Run: headless pygame with SDL's dummy video driver; simulated clock (each Clock.tick advances the game by its frame time, no real sleeping); random seed 0; keys injected as events and as key.get_pressed() state; no mouse input.
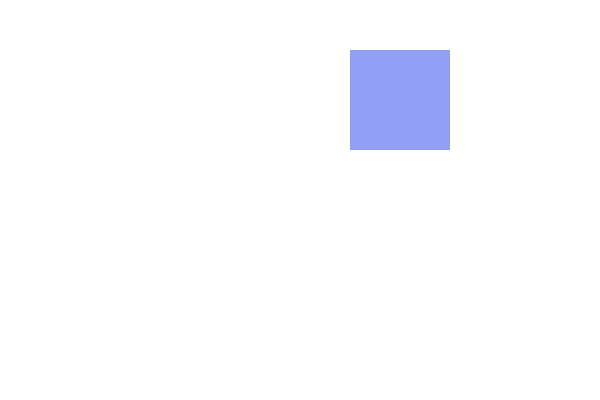
Frame 1 of 4 · flips 1–60 · no input
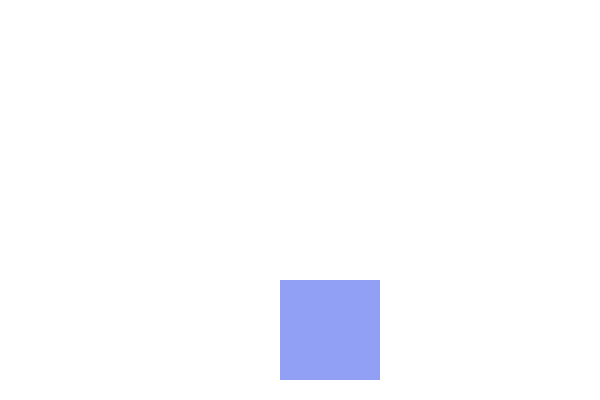
Frame 2 of 4 · flips 61–180 · tapped SPACE, RETURN · held RIGHT (→), D
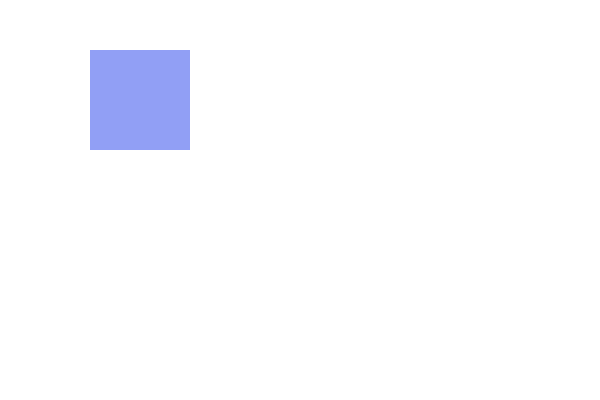
Frame 3 of 4 · flips 181–300 · held DOWN (↓), S
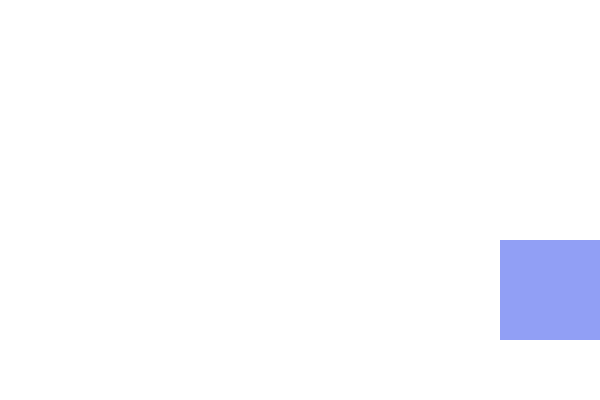
Frame 4 of 4 · flips 301–420 · held LEFT (←), A, UP (↑), W

The pygame program that drew these frames:

import pygame as pg


BLUE=(145,159,245)
RED =(245,105,180)
WHITE=(255,255,255)

pg.init()
win=pg.display.set_mode((600,400))
clock=pg.time.Clock()

rot = 0
rot_speed = 3
sqrt = pg.Surface((100 , 100))
sqrt.set_colorkey(WHITE)
sqrt.fill(BLUE)

x = 100
y = 100
rect = sqrt.get_rect()
rect.center= (x,y)

run=True
speed = 5
while run:
	win.fill(WHITE)
	for event in pg.event.get():
		if event.type == pg.QUIT:
			run = False
	if x < 550 and y == 100:
		x+=speed
	else:
		if y < 330 and x >= 550:
			y+=speed
		else:
			if x > 50:
				x-=speed
			else:
				if y > 100:
					y-=speed
				else:
					x=100
					y=100

	last=(x,y)
	rot=(rot+rot_speed) %360
	new = pg.transform.rotate(sqrt, rot)
	rect = new.get_rect()
	rect.center = last
	win.blit(new, rect)

	pg.display.update()
	clock.tick(60)
pg.quit()
